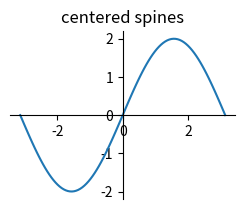

Write Python code to recreate this figure. (Note: this script raises an exception after producing the figure.)
import numpy as np
import matplotlib.pyplot as plt


fig = plt.figure()
x = np.linspace(-np.pi, np.pi, 100)
y = 2*np.sin(x)

ax = fig.add_subplot(2, 2, 1)
ax.set_title('centered spines')
ax.plot(x, y)
ax.spines['left'].set_position('center')
ax.spines['right'].set_color('none')
ax.spines['bottom'].set_position('center')
ax.spines['top'].set_color('none')
ax.spines['left'].set_smart_bounds(True)
ax.spines['bottom'].set_smart_bounds(True)
ax.xaxis.set_ticks_position('bottom')
ax.yaxis.set_ticks_position('left')

ax = fig.add_subplot(2, 2, 2)
ax.set_title('zeroed spines')
ax.plot(x, y)
ax.spines['left'].set_position('zero')
ax.spines['right'].set_color('none')
ax.spines['bottom'].set_position('zero')
ax.spines['top'].set_color('none')
ax.spines['left'].set_smart_bounds(True)
ax.spines['bottom'].set_smart_bounds(True)
ax.xaxis.set_ticks_position('bottom')
ax.yaxis.set_ticks_position('left')

ax = fig.add_subplot(2, 2, 3)
ax.set_title('spines at axes (0.6, 0.1)')
ax.plot(x, y)
ax.spines['left'].set_position(('axes', 0.6))
ax.spines['right'].set_color('none')
ax.spines['bottom'].set_position(('axes', 0.1))
ax.spines['top'].set_color('none')
ax.spines['left'].set_smart_bounds(True)
ax.spines['bottom'].set_smart_bounds(True)
ax.xaxis.set_ticks_position('bottom')
ax.yaxis.set_ticks_position('left')

ax = fig.add_subplot(2, 2, 4)
ax.set_title('spines at data (1, 2)')
ax.plot(x, y)
ax.spines['left'].set_position(('data', 1))
ax.spines['right'].set_color('none')
ax.spines['bottom'].set_position(('data', 2))
ax.spines['top'].set_color('none')
ax.spines['left'].set_smart_bounds(True)
ax.spines['bottom'].set_smart_bounds(True)
ax.xaxis.set_ticks_position('bottom')
ax.yaxis.set_ticks_position('left')
# ----------------------------------------------------


def adjust_spines(ax, spines):
    for loc, spine in ax.spines.items():
        if loc in spines:
            spine.set_position(('outward', 10))  # outward by 10 points
            spine.set_smart_bounds(True)
        else:
            spine.set_color('none')  # don't draw spine

    # turn off ticks where there is no spine
    if 'left' in spines:
        ax.yaxis.set_ticks_position('left')
    else:
        # no yaxis ticks
        ax.yaxis.set_ticks([])

    if 'bottom' in spines:
        ax.xaxis.set_ticks_position('bottom')
    else:
        # no xaxis ticks
        ax.xaxis.set_ticks([])

fig = plt.figure()

x = np.linspace(0, 2*np.pi, 100)
y = 2*np.sin(x)

ax = fig.add_subplot(2, 2, 1)
ax.plot(x, y, clip_on=False)
adjust_spines(ax, ['left'])

ax = fig.add_subplot(2, 2, 2)
ax.plot(x, y, clip_on=False)
adjust_spines(ax, [])

ax = fig.add_subplot(2, 2, 3)
ax.plot(x, y, clip_on=False)
adjust_spines(ax, ['left', 'bottom'])

ax = fig.add_subplot(2, 2, 4)
ax.plot(x, y, clip_on=False)
adjust_spines(ax, ['bottom'])

plt.show()
